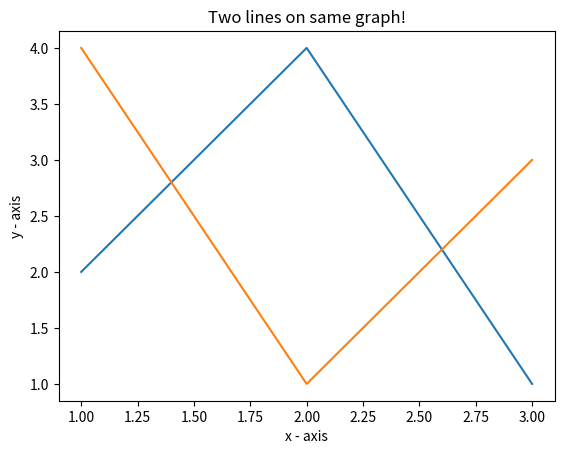

Source code (Python):
import matplotlib.pyplot as plt
import datetime
if __name__ == '__main__':
    x1 = [1, 2, 3]
    y1 = [2, 4, 1]
    # plotting the line 1 points
    plt.plot(x1, y1, label="line 1")

    # line 2 points
    x2 = [1, 2, 3]
    y2 = [4, 1, 3]
    # plotting the line 2 points
    plt.plot(x2, y2, label="line 2")

    # naming the x axis
    plt.xlabel('x - axis')
    # naming the y axis
    plt.ylabel('y - axis')
    # giving a title to my graph
    plt.title('Two lines on same graph!')

    plt.show()


class add_func():
    def __init__(self):
        pass
    def plotsailors(self,startdate: datetime,sailorids: str | list[str], fieldnum: int,enddate: datetime = datetime.datetime.now()):
        pass
